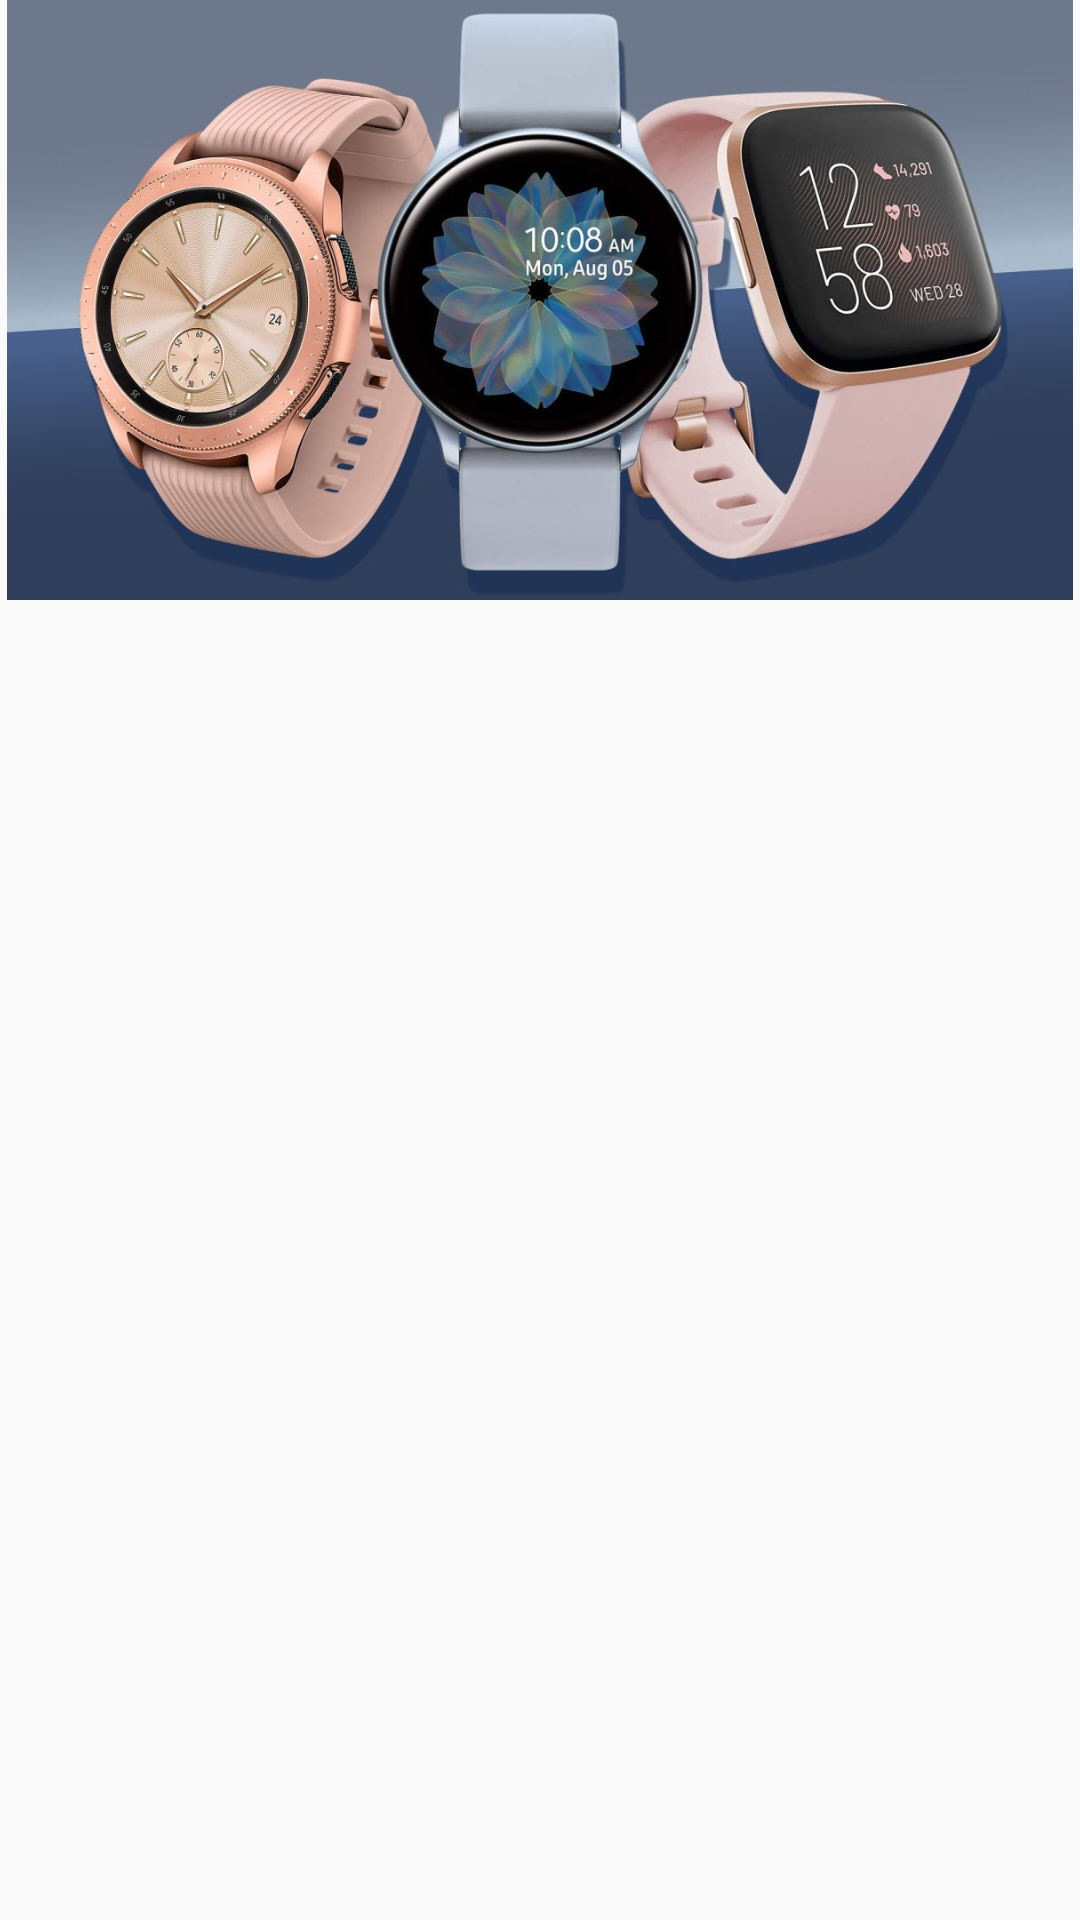

Here is an Android app screen rendered from its layout file. Give the layout XML and the strings, colors and styles it references.
<!-- AndroidManifest.xml: application theme AppTheme -->
<!-- res/layout/product_item_pager.xml -->
<?xml version="1.0" encoding="utf-8"?>
<LinearLayout xmlns:android="http://schemas.android.com/apk/res/android"
    android:orientation="vertical" android:layout_width="match_parent"
    android:layout_height="wrap_content">
    <ImageView
        android:layout_width="fill_parent"
        android:layout_height="200dp"
        android:id="@+id/pro_pager"
        android:src="@drawable/three"
        android:scaleType="fitCenter"
        android:adjustViewBounds="true"

        />


</LinearLayout>
<!-- resources referenced by this layout -->
<resources>
  <!-- drawable three: jpg bitmap (drawable, 103360 bytes) -->
  <style name="AppTheme" parent="Theme.AppCompat.Light.DarkActionBar">
          
          <item name="colorPrimary">@color/colorPrimary</item>
          <item name="colorPrimaryDark">@color/colorPrimaryDark</item>
          <item name="colorAccent">@color/colorAccent</item>
      </style>
  <color name="colorPrimary">#0496AA</color>
  <color name="colorPrimaryDark">#0496AA</color>
  <color name="colorAccent">#D81B60</color>
</resources>
